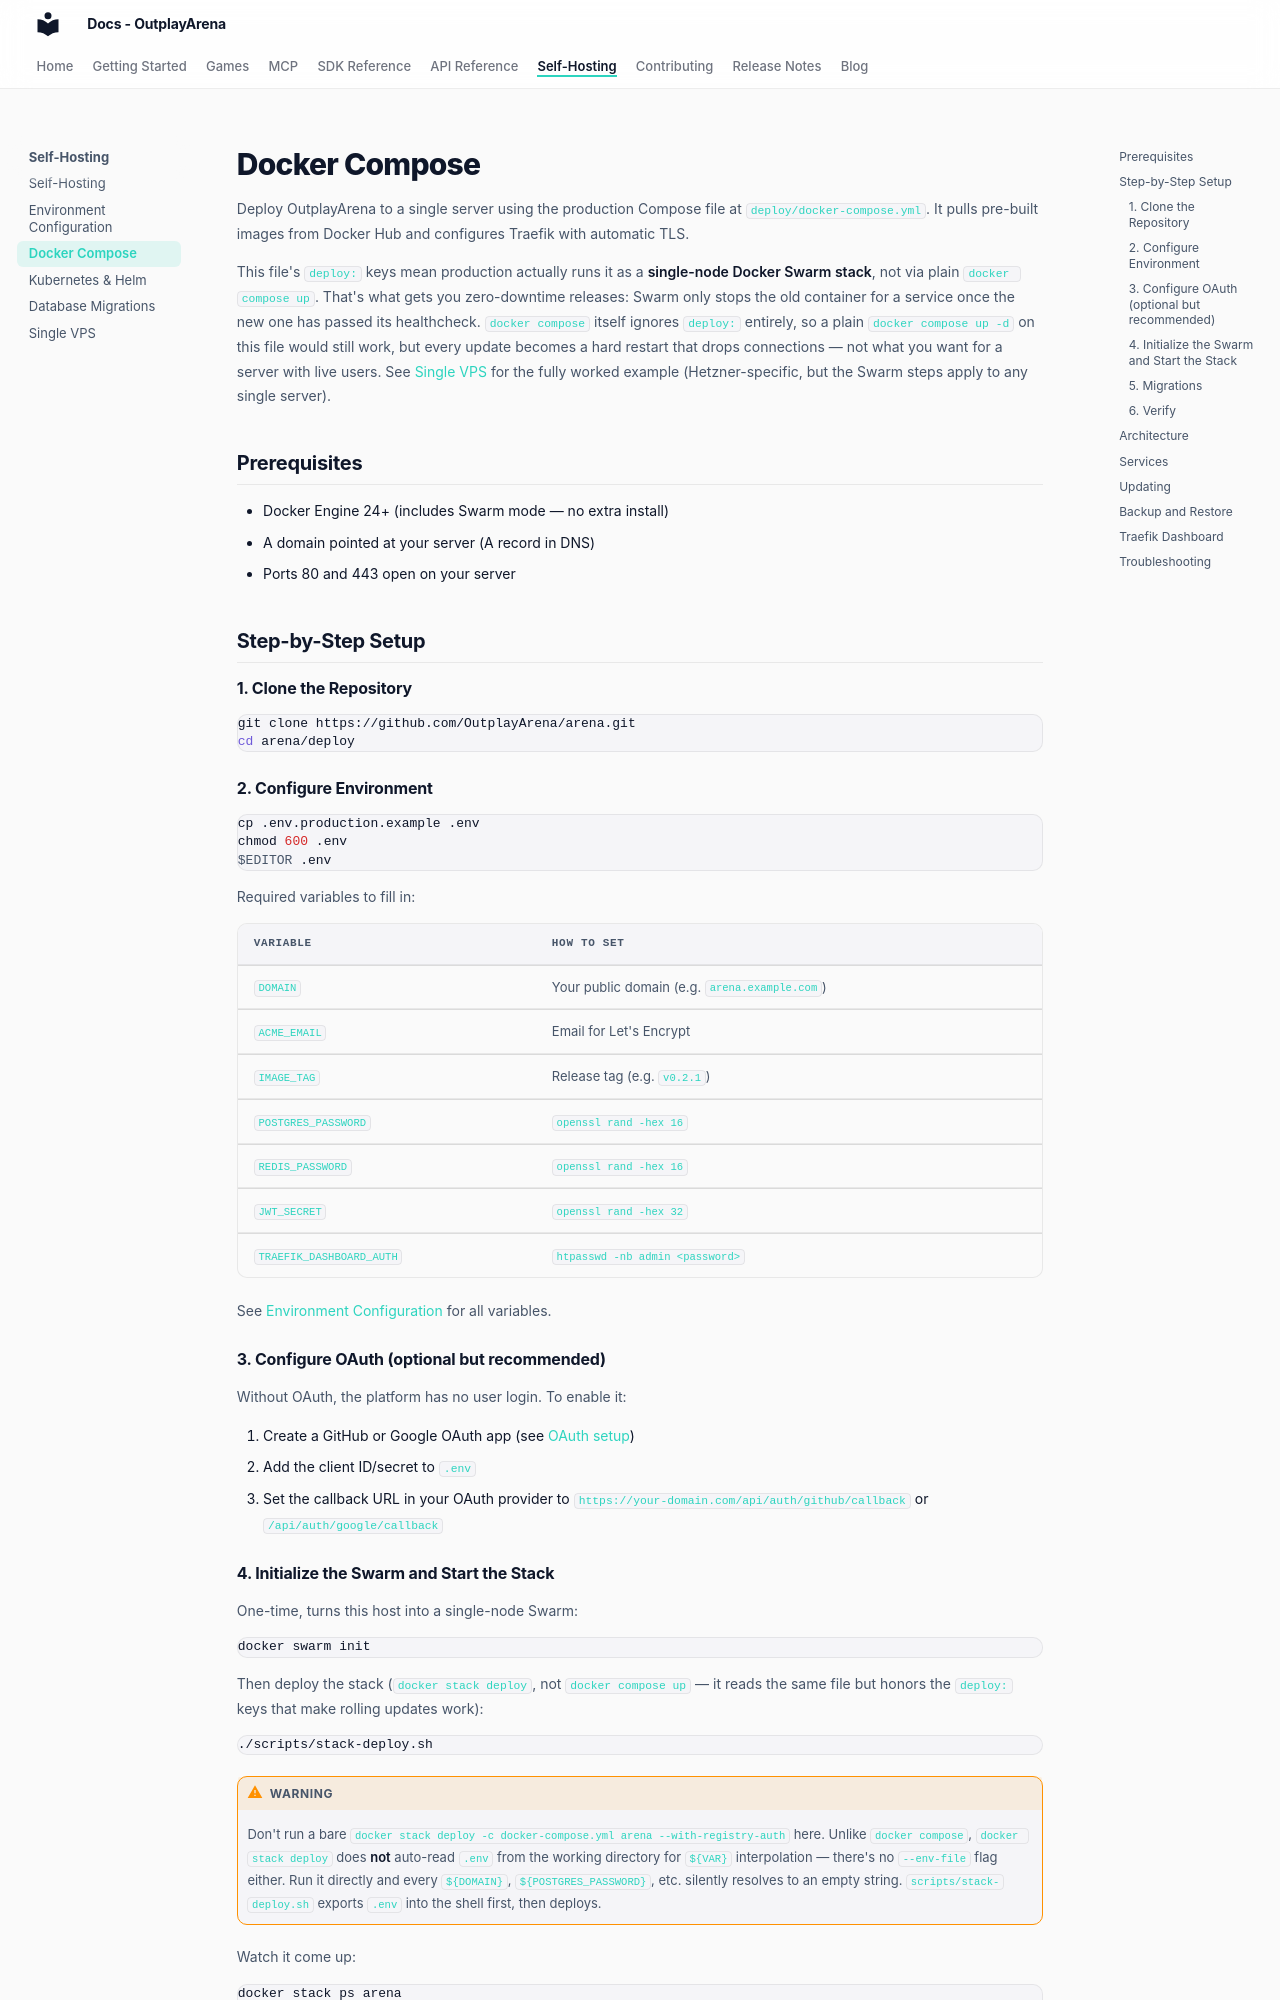

repository: OutplayArena/arena · page: deployment/docker/index.html · generator: mkdocs

# Docker Compose

Deploy OutplayArena to a single server using the production Compose file at
`deploy/docker-compose.yml`. It pulls pre-built images from Docker Hub and
configures Traefik with automatic TLS.

This file's `deploy:` keys mean production actually runs it as a **single-node
Docker Swarm stack**, not via plain `docker compose up`. That's what gets you
zero-downtime releases: Swarm only stops the old container for a service once
the new one has passed its healthcheck. `docker compose` itself ignores
`deploy:` entirely, so a plain `docker compose up -d` on this file would
still work, but every update becomes a hard restart that drops connections —
not what you want for a server with live users. See [Single VPS](single-vps.md)
for the fully worked example (Hetzner-specific, but the Swarm steps apply to
any single server).

## Prerequisites

- Docker Engine 24+ (includes Swarm mode — no extra install)
- A domain pointed at your server (A record in DNS)
- Ports 80 and 443 open on your server

## Step-by-Step Setup

### 1. Clone the Repository

```bash
git clone https://github.com/OutplayArena/arena.git
cd arena/deploy
```

### 2. Configure Environment

```bash
cp .env.production.example .env
chmod 600 .env
$EDITOR .env
```

Required variables to fill in:

| Variable | How to set |
|---|---|
| `DOMAIN` | Your public domain (e.g. `arena.example.com`) |
| `ACME_EMAIL` | Email for Let's Encrypt |
| `IMAGE_TAG` | Release tag (e.g. `v0.2.1`) |
| `POSTGRES_PASSWORD` | `openssl rand -hex 16` |
| `REDIS_PASSWORD` | `openssl rand -hex 16` |
| `JWT_SECRET` | `openssl rand -hex 32` |
| `TRAEFIK_DASHBOARD_AUTH` | `htpasswd -nb admin <password>` |

See [Environment Configuration](configuration.md) for all variables.

### 3. Configure OAuth (optional but recommended)

Without OAuth, the platform has no user login. To enable it:

1. Create a GitHub or Google OAuth app (see [OAuth setup](configuration.md#setting-up-github-oauth))
2. Add the client ID/secret to `.env`
3. Set the callback URL in your OAuth provider to `https://your-domain.com/api/auth/github/callback` or `/api/auth/google/callback`
